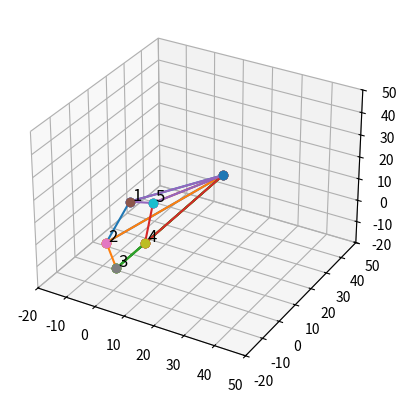

The matplotlib source for this figure:
# -*- coding: utf-8 -*-
"""
Created on Mon Mar 11 14:13:34 2024

[redacted]
"""

# -*- coding: utf-8 -*-


   
import operator as op
import numpy as np
import matplotlib.pyplot as plt
import math
from collections import Counter
from mpl_toolkits import mplot3d
from scipy.optimize import fsolve

fig = plt.figure()
ax = plt.axes(projection='3d')
def mostFrequent(arr, n): 
  
    # Sort the array 
    arr.sort() 
  
    # find the max frequency using 
    # linear traversal 
    max_count = 1
    res = arr[0] 
    curr_count = 1
  
    for i in range(1, n): 
        if (arr[i] == arr[i - 1]): 
            curr_count += 1
        else: 
            curr_count = 1
  
         # If last element is most frequent 
        if (curr_count > max_count): 
            max_count = curr_count 
            res = arr[i - 1] 
  
    return res 
  
def IntersecOfSets(arr1, arr2, arr3):
    # Converting the arrays into sets
    s1 = set(arr1)
    s2 = set(arr2)
    s3 = set(arr3)
    
    # Calculates intersection of 
    # sets on s1 and s2
    set1 = s1.intersection(s2)         #[80, 20, 100]
     
    # Calculates intersection of sets
    # on set1 and s3
    result_set = set1.intersection(s3)
     
    # Converts resulting set to list
    final_list = list(result_set)
    return final_list
def calc_angles(a,b,c):
    alpha = np.arccos(  (b**2 + c**2 - a**2) /(2.*b*c) )
    beta = np.arccos(  (-b**2 + c**2 + a**2) /(2.*a*c) )
    gamma = np.pi-alpha-beta
    
    return alpha, beta, gamma


def Circle(x, y, r, n):
    points = []
    theta = (np.pi * 2) / n
    
    
    for i in range(n):
        curr_angle = (theta * i) + np.pi/2
        pointX = (r * np.cos(curr_angle)) + x
        pointY = (r * np.sin(curr_angle)) + y
        points.append((pointX, pointY))
    return points



def sphere_equation(x, y, z, center, radius):
    return (x - center[0])**2 + (y - center[1])**2 + (z - center[2])**2 - radius**2

def three_sphere_intersection(x1, y1, z1, r1, x2, y2, z2, r2, x3, y3, z3, r3):
    def equations(coords):
        x, y, z = coords
        return (round(sphere_equation(x, y, z, (x1, y1, z1), r1)),
                round(sphere_equation(x, y, z, (x2, y2, z2), r2)),
                round(sphere_equation(x, y, z, (x3, y3, z3), r3)))

    # Initial guess for the intersection point
    initial_guess = np.array([0.0, 0.0, 0.0])

    # Use fsolve to find the root (intersection point)
    result = fsolve(equations, initial_guess)

    return tuple(result)


def round_tuples(tup, decimal):
    for i in range (0, len(tup)):
        tup[i]=list(tup[i])
        tup[i][0]=round(tup[i][0],decimal)
        tup[i][1]=round(tup[i][1],decimal)
        tup[i][2]=round(tup[i][2],decimal)
        tup[i]=tuple(tup[i])
    return tup
#cm
circle_points = Circle(0, 0, 27.4/2, 5)
y_coordinates, z_coordinates = zip(*circle_points)

Gx=20
Gy=20
Gz=20
Oxy=[]
Ox=[]
Oy=[]
Oz=[]

x_coordinates=[0,0,0,0,0]


mic_1=[[],[]]
mic_2=[[],[]]
mic_3=[[],[]]
mic_4=[[],[]]
mic_5=[[],[]]
l=[]
for i in range (0, len(y_coordinates)):
    Ox.extend(x_coordinates)
    Oy.extend(y_coordinates)
    Oz.extend(z_coordinates)
    l.append(math.dist([x_coordinates[i], y_coordinates[i], z_coordinates[i]], [Gx,Gy,Gz]))
    print("G to point",i+1,": ",l[i])
time=[]
for i in range (0,5):
    time.append(l[i]/330)
a=(min(time))

for i in range (0,5):
    time[i]=time[i]-a


mic_1[1]=time[0]*330
mic_2[1]=time[1]*330
mic_3[1]=time[2]*330
mic_4[1]=time[3]*330
mic_5[1]=time[4]*330

mic_1[0].append((Ox[0],Oy[0],Oz[0]))
mic_2[0].append((Ox[1],Oy[1],Oz[1]))
mic_3[0].append((Ox[2],Oy[2],Oz[2]))
mic_4[0].append((Ox[3],Oy[3],Oz[3]))
mic_5[0].append((Ox[4],Oy[4],Oz[4]))


x1, y1, z1, r1 = mic_2[0][0][0],mic_2[0][0][1],mic_2[0][0][2],mic_2[1]
x2, y2, z2, r2 = mic_3[0][0][0],mic_3[0][0][1],mic_3[0][0][2],mic_3[1]
x3, y3, z3, r3 = mic_4[0][0][0],mic_4[0][0][1],mic_4[0][0][2],mic_4[1]
x4, y4, z4, r4 = mic_5[0][0][0],mic_5[0][0][1],mic_5[0][0][2],mic_5[1]
x5, y5, z5, r5 = mic_1[0][0][0],mic_1[0][0][1],mic_1[0][0][2],mic_1[1]
xyz_1=[]
xyz_2=[]
xyz_3=[]
xyz_4=[]
xyz_5=[]
xyz_6=[]
xyz_7=[]
xyz_8=[]
xyz_9=[]
xyz_10=[]
for i in range (0,100):  

    xyz_1.append(three_sphere_intersection(x1, y1, z1, r1+i, x2, y2, z2, r2+i, x3, y3, z3, r3+i))
    xyz_2.append(three_sphere_intersection(x2, y2, z2, r2+i, x1, y1, z1, r1+i, x4, y4, z4, r4+i))
    xyz_3.append(three_sphere_intersection(x1, y1, z1, r1+i, x2, y2, z2, r2+i, x5, y5, z5, r5+i))
    xyz_4.append(three_sphere_intersection(x1, y1, z1, r1+i, x3, y3, z3, r3+i, x4, y4, z4, r4+i))
    xyz_5.append(three_sphere_intersection(x1, y1, z1, r1+i, x3, y3, z3, r3+i, x5, y5, z5, r5+i))
    xyz_6.append(three_sphere_intersection(x4, y4, z4, r4+i, x1, y1, z1, r1+i, x5, y5, z5, r5+i))
    xyz_7.append(three_sphere_intersection(x3, y3, z3, r3+i, x2, y2, z2, r2+i, x4, y4, z4, r4+i))
    xyz_8.append(three_sphere_intersection(x2, y2, z2, r2+i, x5, y5, z5, r5+i, x3, y3, z3, r3+i))
    xyz_9.append(three_sphere_intersection(x5, y5, z5, r5+i, x4, y4, z4, r4+i, x3, y3, z3, r3+i))
    xyz_10.append(three_sphere_intersection(x2, y2, z2, r2+i, x4, y4, z4, r4+i, x5, y5, z5, r5+i))





xyz_1=round_tuples(xyz_1,0)
xyz_2=round_tuples(xyz_2,0)
xyz_3=round_tuples(xyz_3,0)
xyz_4=round_tuples(xyz_4,0)
xyz_5=round_tuples(xyz_5,0)
xyz_6=round_tuples(xyz_6,0)
xyz_7=round_tuples(xyz_7,0)
xyz_8=round_tuples(xyz_8,0)
xyz_9=round_tuples(xyz_9,0)
xyz_10=round_tuples(xyz_10,0)


#fin = set1.intersection(set2, set3, set4, set5)


xyz=[]
xyz=xyz_1+xyz_2+xyz_3+xyz_4+xyz_5+xyz_6+xyz_7+xyz_8+xyz_9+xyz_10

fin=mostFrequent(xyz, len(xyz))


totx=0
toty=0
totz=0
for i in range (0,len(fin)):
    if abs(fin[0])!=0:
        x,y,z=abs(fin[0]),fin[1],fin[2]
       
        

print("x,y,z: ",x,y,z)
#φ=arctan(y/x)
#θ=arccos(z/r)


for i in range (0,5):
    if i <5:
        
            ax.plot3D([Ox[i], Ox[i+1],x,Ox[i]], [Oy[i], Oy[i+1],y,Oy[i]],[Oz[i], Oz[i+1],z,Oz[i]], marker='o')
            ax.text(Ox[i]+0.5,Oy[i]+0.5,Oz[i]+0.5,i+1, fontsize=12)
    else:
            ax.plot3D([Ox[i], Ox[0],x,Ox[i]],[Oy[i], Oy[0],y,Oy[i]], [Oz[i], Oz[0],z,Oz[i]], marker='o')

   
r=math.dist([0,0,0],[x,y,z])

horrizontal_angle=np.arctan(y/x)*180/np.pi
vertical_angle=np.arccos(z/r)*180/np.pi

print("horrizontal_angle: ",horrizontal_angle)
print("vertical_angle: ", vertical_angle)


# Set xyz-axis limits
ax.set_xlim(-20, 50)  
ax.set_ylim(-20, 50)
ax.set_zlim(-20, 50)


ax.plot3D(mic_1[0][0][0],mic_1[0][0][1],mic_1[0][0][2],"o")
ax.plot3D(mic_2[0][0][0],mic_2[0][0][1],mic_2[0][0][2],"o")
ax.plot3D(mic_3[0][0][0],mic_3[0][0][1],mic_3[0][0][2],"o")
ax.plot3D(mic_4[0][0][0],mic_4[0][0][1],mic_4[0][0][2],"o")
ax.plot3D(mic_5[0][0][0],mic_5[0][0][1],mic_5[0][0][2],"o")

ax.plot3D(Gx,Gy,Gz,"o")
plt.grid
plt.show()

